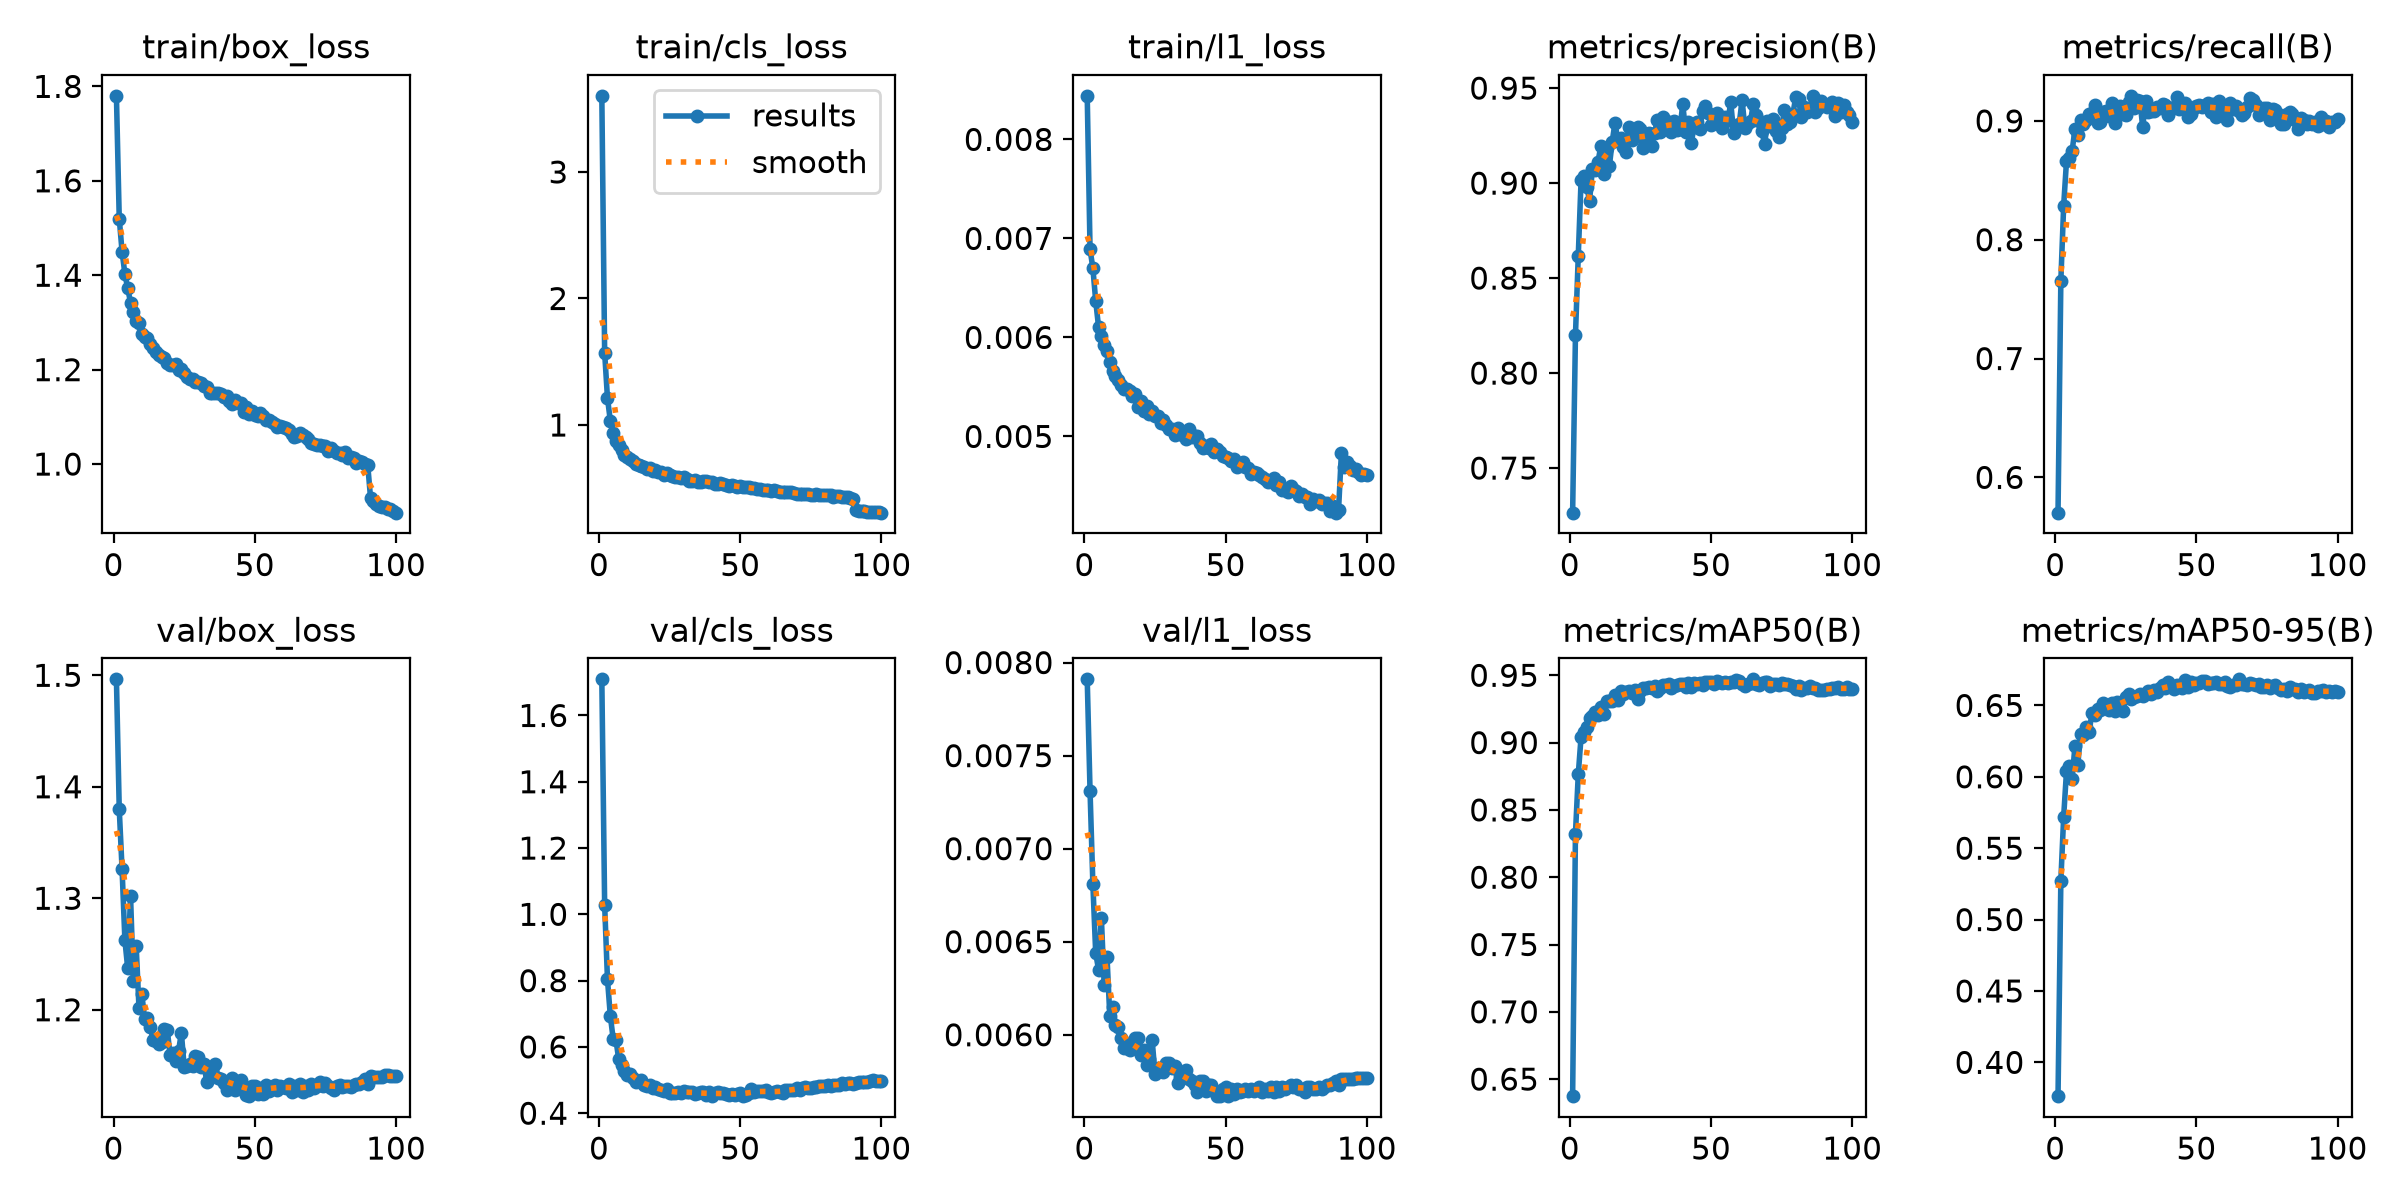

The file beside this chart, header and first rows:
epoch, time, train/box_loss, train/cls_loss, train/l1_loss, metrics/precision(B), metrics/recall(B), metrics/mAP50(B), metrics/mAP50-95(B), val/box_loss, val/cls_loss, val/l1_loss, lr/pg0, lr/pg1, lr/pg2
1, 64.87, 1.78, 3.602, 0.00844, 0.7265, 0.5703, 0.6373, 0.3763, 1.496, 1.709, 0.00791, 0.0001385, 0.0001385, 0.0001385
2, 100.3, 1.52, 1.571, 0.00689, 0.8198, 0.7655, 0.8323, 0.5273, 1.38, 1.029, 0.00731, 0.0002748, 0.0002748, 0.0002748
3, 135.7, 1.45, 1.214, 0.0067, 0.8618, 0.8287, 0.8764, 0.5722, 1.326, 0.804, 0.00681, 0.0004083, 0.0004083, 0.0004083
4, 171.4, 1.403, 1.035, 0.00637, 0.9018, 0.8662, 0.9044, 0.6038, 1.262, 0.6947, 0.00644, 0.0004046, 0.0004046, 0.0004046
5, 206.1, 1.372, 0.9383, 0.00611, 0.9039, 0.8691, 0.9077, 0.6074, 1.237, 0.6253, 0.00635, 0.0004005, 0.0004005, 0.0004005
6, 240.8, 1.342, 0.8761, 0.00601, 0.8981, 0.8749, 0.9115, 0.5985, 1.302, 0.621, 0.00663, 0.0003964, 0.0003964, 0.0003964
7, 275.8, 1.322, 0.8404, 0.00592, 0.8906, 0.893, 0.918, 0.6218, 1.226, 0.5621, 0.00627, 0.0003922, 0.0003922, 0.0003922
8, 310.4, 1.303, 0.799, 0.00586, 0.9073, 0.8881, 0.9195, 0.6084, 1.257, 0.5457, 0.00642, 0.0003881, 0.0003881, 0.0003881
9, 345.8, 1.298, 0.7667, 0.00575, 0.9071, 0.9011, 0.923, 0.63, 1.201, 0.5268, 0.0061, 0.000384, 0.000384, 0.000384
10, 380.6, 1.275, 0.7509, 0.00566, 0.9113, 0.8972, 0.9208, 0.629, 1.214, 0.5157, 0.00615, 0.0003798, 0.0003798, 0.0003798
11, 415.9, 1.27, 0.733, 0.00561, 0.9196, 0.9005, 0.9265, 0.6351, 1.192, 0.517, 0.00605, 0.0003757, 0.0003757, 0.0003757
12, 450.6, 1.266, 0.7181, 0.00557, 0.9049, 0.9056, 0.9211, 0.6312, 1.193, 0.5056, 0.00604, 0.0003716, 0.0003716, 0.0003716
13, 485.2, 1.255, 0.6952, 0.00552, 0.9187, 0.9063, 0.9305, 0.6445, 1.184, 0.4938, 0.00598, 0.0003675, 0.0003675, 0.0003675
14, 519.9, 1.246, 0.6827, 0.00548, 0.9088, 0.913, 0.9306, 0.6431, 1.173, 0.4957, 0.00593, 0.0003633, 0.0003633, 0.0003633
15, 554.8, 1.238, 0.6743, 0.00548, 0.9216, 0.898, 0.9307, 0.6477, 1.172, 0.5006, 0.00593, 0.0003592, 0.0003592, 0.0003592
16, 590.4, 1.232, 0.6704, 0.00546, 0.9318, 0.8993, 0.9353, 0.6469, 1.169, 0.4851, 0.00592, 0.0003551, 0.0003551, 0.0003551
17, 625.2, 1.227, 0.6531, 0.00541, 0.9227, 0.9077, 0.9318, 0.6514, 1.171, 0.4827, 0.00596, 0.0003509, 0.0003509, 0.0003509
18, 660.5, 1.226, 0.6619, 0.00543, 0.9236, 0.9087, 0.938, 0.6493, 1.183, 0.4862, 0.00598, 0.0003468, 0.0003468, 0.0003468
19, 695.4, 1.214, 0.6358, 0.0053, 0.919, 0.9044, 0.9362, 0.6469, 1.182, 0.4769, 0.00598, 0.0003427, 0.0003427, 0.0003427
20, 730.8, 1.21, 0.642, 0.00536, 0.9162, 0.9148, 0.9375, 0.6517, 1.16, 0.4777, 0.00589, 0.0003386, 0.0003386, 0.0003386
21, 765.5, 1.211, 0.6302, 0.00526, 0.9293, 0.8981, 0.9382, 0.6459, 1.161, 0.474, 0.00592, 0.0003344, 0.0003344, 0.0003344
22, 800.4, 1.212, 0.6284, 0.00531, 0.9229, 0.9119, 0.9368, 0.6521, 1.154, 0.4699, 0.00584, 0.0003303, 0.0003303, 0.0003303
23, 836.2, 1.199, 0.6083, 0.00523, 0.9241, 0.9127, 0.9394, 0.6516, 1.163, 0.4673, 0.00587, 0.0003262, 0.0003262, 0.0003262
24, 871, 1.202, 0.6173, 0.00526, 0.9293, 0.9062, 0.9327, 0.6462, 1.179, 0.4745, 0.00597, 0.000322, 0.000322, 0.000322
25, 906.2, 1.192, 0.6037, 0.00521, 0.9283, 0.9052, 0.9386, 0.6556, 1.148, 0.4607, 0.00579, 0.0003179, 0.0003179, 0.0003179
26, 941.1, 1.184, 0.598, 0.00521, 0.9182, 0.916, 0.9409, 0.6577, 1.149, 0.4621, 0.00582, 0.0003138, 0.0003138, 0.0003138
27, 976.5, 1.181, 0.5903, 0.00514, 0.9216, 0.9211, 0.9404, 0.6546, 1.152, 0.4599, 0.00581, 0.0003097, 0.0003097, 0.0003097
28, 1012, 1.181, 0.586, 0.00517, 0.9265, 0.9104, 0.9415, 0.6558, 1.149, 0.4647, 0.0058, 0.0003055, 0.0003055, 0.0003055
29, 1046, 1.174, 0.5785, 0.00512, 0.9197, 0.9178, 0.9406, 0.6563, 1.158, 0.4617, 0.00585, 0.0003014, 0.0003014, 0.0003014
30, 1082, 1.174, 0.5887, 0.00508, 0.9263, 0.917, 0.9417, 0.6578, 1.158, 0.4675, 0.00585, 0.0002973, 0.0002973, 0.0002973
31, 1117, 1.171, 0.5705, 0.00508, 0.9331, 0.8945, 0.9384, 0.6568, 1.149, 0.4631, 0.00582, 0.0002932, 0.0002932, 0.0002932
32, 1153, 1.165, 0.5609, 0.00501, 0.9271, 0.9169, 0.9405, 0.6577, 1.151, 0.4651, 0.00583, 0.000289, 0.000289, 0.000289
33, 1188, 1.163, 0.5607, 0.00509, 0.9349, 0.9076, 0.9428, 0.6597, 1.135, 0.4647, 0.00574, 0.0002849, 0.0002849, 0.0002849
34, 1224, 1.151, 0.5617, 0.00502, 0.9313, 0.9083, 0.943, 0.6579, 1.143, 0.459, 0.00577, 0.0002808, 0.0002808, 0.0002808
35, 1259, 1.151, 0.5521, 0.00501, 0.9321, 0.9081, 0.9432, 0.6609, 1.146, 0.4598, 0.00578, 0.0002766, 0.0002766, 0.0002766
36, 1294, 1.15, 0.5533, 0.00497, 0.9272, 0.9121, 0.9403, 0.6591, 1.151, 0.4632, 0.00581, 0.0002725, 0.0002725, 0.0002725
37, 1329, 1.151, 0.5585, 0.00507, 0.9325, 0.9106, 0.942, 0.6619, 1.139, 0.4632, 0.00576, 0.0002684, 0.0002684, 0.0002684
38, 1364, 1.149, 0.561, 0.00499, 0.9281, 0.914, 0.9427, 0.664, 1.138, 0.4551, 0.00575, 0.0002643, 0.0002643, 0.0002643
39, 1399, 1.141, 0.5468, 0.005, 0.9283, 0.913, 0.9432, 0.6624, 1.134, 0.4633, 0.00573, 0.0002601, 0.0002601, 0.0002601
40, 1434, 1.145, 0.5492, 0.005, 0.9417, 0.905, 0.9432, 0.6661, 1.128, 0.4517, 0.00569, 0.000256, 0.000256, 0.000256
41, 1469, 1.134, 0.5351, 0.00493, 0.9271, 0.9104, 0.9415, 0.6633, 1.134, 0.4616, 0.00575, 0.0002519, 0.0002519, 0.0002519
42, 1504, 1.128, 0.5322, 0.00488, 0.9324, 0.9119, 0.9444, 0.6614, 1.139, 0.4632, 0.00575, 0.0002477, 0.0002477, 0.0002477
43, 1539, 1.137, 0.5379, 0.0049, 0.921, 0.9198, 0.941, 0.6644, 1.128, 0.4601, 0.0057, 0.0002436, 0.0002436, 0.0002436
44, 1575, 1.129, 0.5309, 0.00488, 0.9296, 0.9101, 0.9444, 0.6638, 1.135, 0.4621, 0.00573, 0.0002395, 0.0002395, 0.0002395
45, 1610, 1.13, 0.5253, 0.00492, 0.9323, 0.9123, 0.9433, 0.6624, 1.137, 0.4582, 0.00573, 0.0002354, 0.0002354, 0.0002354
46, 1645, 1.111, 0.5181, 0.00484, 0.9284, 0.9148, 0.9445, 0.668, 1.131, 0.4554, 0.0057, 0.0002312, 0.0002312, 0.0002312
47, 1680, 1.121, 0.5245, 0.00487, 0.9379, 0.9036, 0.9429, 0.6632, 1.123, 0.4588, 0.00567, 0.0002271, 0.0002271, 0.0002271
48, 1715, 1.107, 0.5168, 0.00484, 0.9407, 0.9057, 0.9446, 0.6665, 1.123, 0.4555, 0.00567, 0.000223, 0.000223, 0.000223
49, 1751, 1.113, 0.5138, 0.0048, 0.9368, 0.9105, 0.9449, 0.6643, 1.131, 0.4584, 0.00571, 0.0002188, 0.0002188, 0.0002188
50, 1786, 1.105, 0.5147, 0.00479, 0.9308, 0.9129, 0.9453, 0.6657, 1.131, 0.4602, 0.00572, 0.0002147, 0.0002147, 0.0002147
51, 1822, 1.102, 0.5065, 0.00478, 0.9354, 0.9133, 0.9437, 0.666, 1.124, 0.4515, 0.00567, 0.0002106, 0.0002106, 0.0002106
52, 1857, 1.107, 0.5071, 0.00475, 0.937, 0.9113, 0.9461, 0.667, 1.129, 0.4552, 0.00571, 0.0002065, 0.0002065, 0.0002065
53, 1892, 1.103, 0.5062, 0.00477, 0.9331, 0.9136, 0.9449, 0.6668, 1.125, 0.4598, 0.00568, 0.0002023, 0.0002023, 0.0002023
54, 1927, 1.094, 0.4983, 0.00469, 0.9289, 0.9147, 0.944, 0.6649, 1.132, 0.4726, 0.00571, 0.0001982, 0.0001982, 0.0001982
55, 1962, 1.093, 0.4991, 0.00471, 0.9346, 0.9077, 0.9453, 0.6655, 1.127, 0.4649, 0.00569, 0.0001941, 0.0001941, 0.0001941
56, 1997, 1.089, 0.4976, 0.00474, 0.9332, 0.914, 0.9439, 0.6659, 1.131, 0.4668, 0.0057, 0.0001899, 0.0001899, 0.0001899
57, 2033, 1.086, 0.4908, 0.00469, 0.9424, 0.9031, 0.945, 0.6663, 1.132, 0.4676, 0.00571, 0.0001858, 0.0001858, 0.0001858
58, 2068, 1.079, 0.4859, 0.00468, 0.9263, 0.9171, 0.9447, 0.6648, 1.128, 0.4659, 0.0057, 0.0001817, 0.0001817, 0.0001817
59, 2103, 1.08, 0.4891, 0.00462, 0.9289, 0.9133, 0.9468, 0.6653, 1.132, 0.4686, 0.00571, 0.0001776, 0.0001776, 0.0001776
60, 2138, 1.077, 0.4901, 0.00464, 0.9311, 0.9104, 0.9454, 0.6661, 1.131, 0.465, 0.0057, 0.0001734, 0.0001734, 0.0001734
... 40 more rows
